Labelled photos from "balanced_dataset", an image-classification folder in Ngangbam-Elvish/Brain-Tumor-Classification. The possible labels are: glioma, meningioma, no tumor, pituitary tumor.

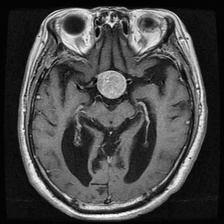
Label: pituitary tumor

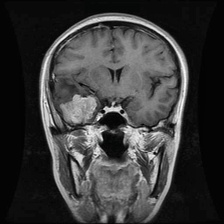
Label: meningioma

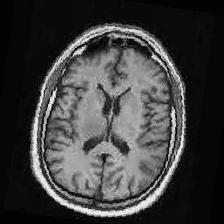
Label: no tumor

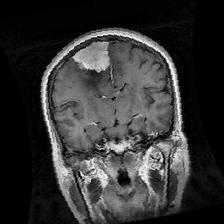
Label: meningioma

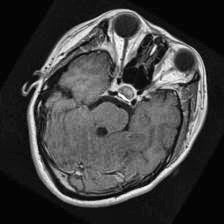
Label: pituitary tumor

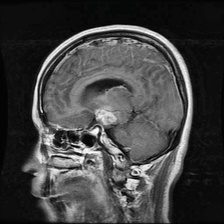
Label: glioma
